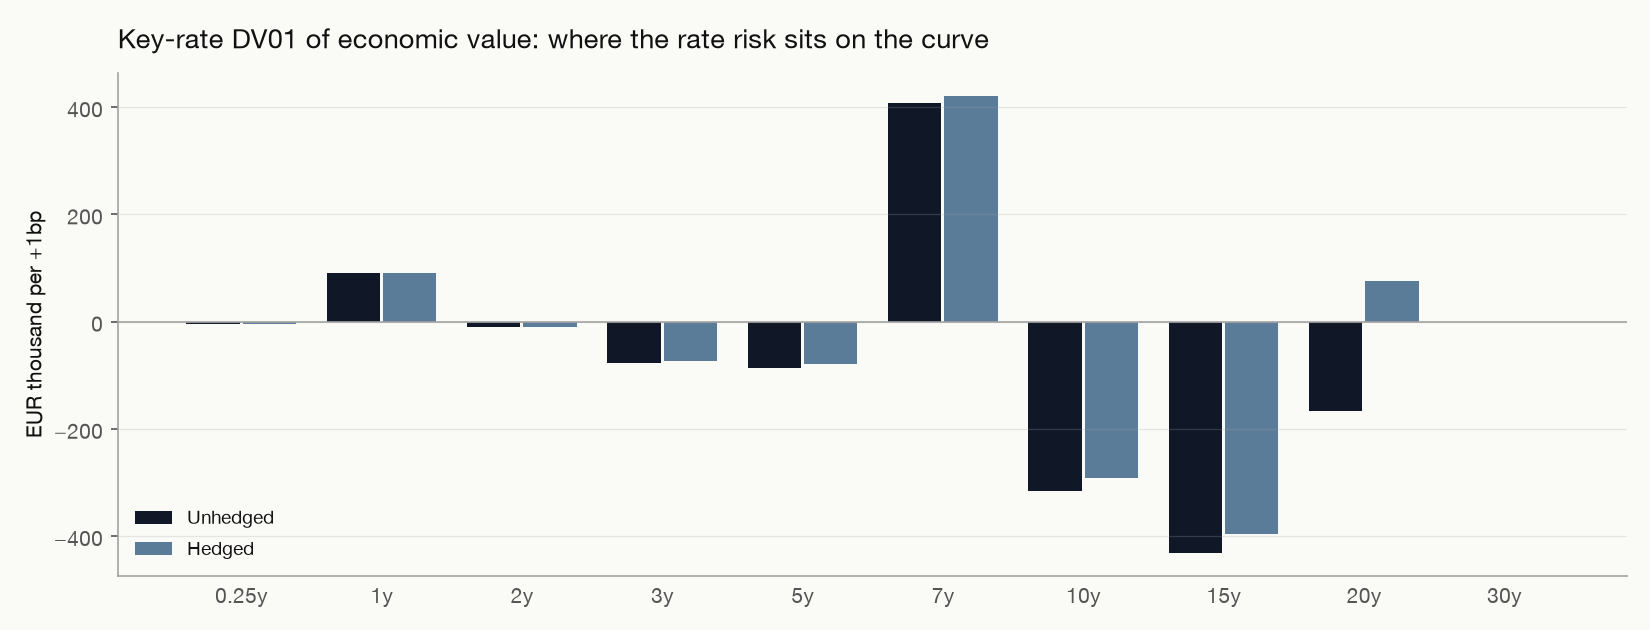

The table this chart was drawn from, first rows:
, key_rate_dv01
0.25, -0.003897
1.0, 0.09059
2.0, -0.01086
3.0, -0.07642
5.0, -0.08587
7.0, 0.4087
10.0, -0.3162
15.0, -0.4316
20.0, -0.1674
30.0, 0.0
